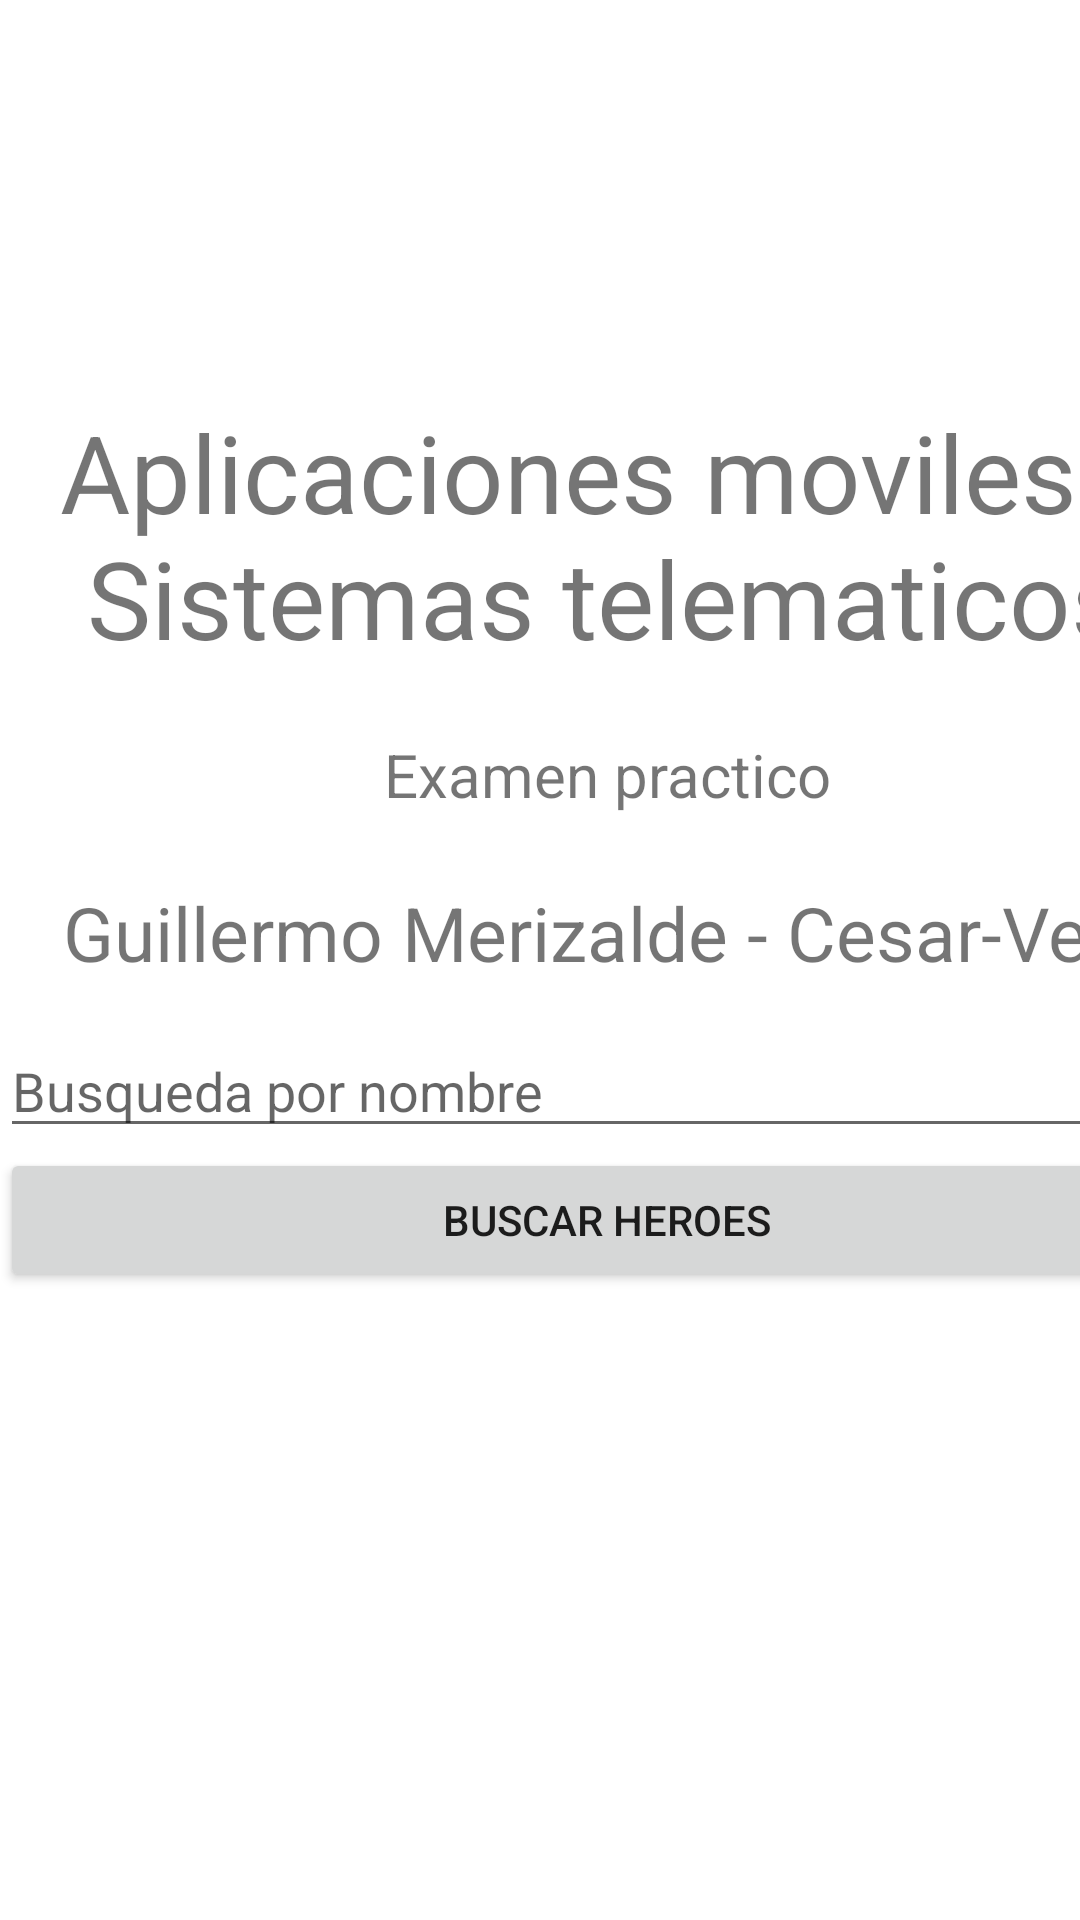

Android layout source for this screen:
<!-- AndroidManifest.xml: application theme Theme.ExamenAMST -->
<!-- res/layout/activity_main.xml -->
<?xml version="1.0" encoding="utf-8"?>
<androidx.constraintlayout.widget.ConstraintLayout xmlns:android="http://schemas.android.com/apk/res/android"
    xmlns:app="http://schemas.android.com/apk/res-auto"
    xmlns:tools="http://schemas.android.com/tools"
    android:layout_width="match_parent"
    android:layout_height="match_parent"
    tools:context=".MainActivity">

    <LinearLayout
        android:layout_width="405dp"
        android:layout_height="551dp"
        android:gravity="center"
        android:orientation="vertical"
        tools:layout_editor_absoluteX="1dp"
        tools:layout_editor_absoluteY="1dp">

        <TextView
            android:id="@+id/textView"
            android:layout_width="match_parent"
            android:layout_height="116dp"
            android:gravity="center"
            android:text="Aplicaciones moviles y Sistemas telematicos"
            android:textSize="36sp" />

        <TextView
            android:id="@+id/textView2"
            android:layout_width="match_parent"
            android:layout_height="44dp"
            android:gravity="center"
            android:text="Examen practico"
            android:textSize="20sp" />

        <TextView
            android:id="@+id/textView3"
            android:layout_width="match_parent"
            android:layout_height="61dp"
            android:gravity="center"
            android:text="Guillermo Merizalde - Cesar-Vera"
            android:textSize="25sp" />

        <EditText
            android:id="@+id/txtBusqueda"
            android:layout_width="match_parent"
            android:layout_height="wrap_content"
            android:ems="10"
            android:hint="Busqueda por nombre"
            android:inputType="text" />

        <Button
            android:id="@+id/button"
            android:layout_width="match_parent"
            android:layout_height="wrap_content"
            android:onClick="ResultadoHeroes"
            android:text="Buscar Heroes" />
    </LinearLayout>

</androidx.constraintlayout.widget.ConstraintLayout>
<!-- resources referenced by this layout -->
<resources>
  <style name="Theme.ExamenAMST" parent="Theme.MaterialComponents.DayNight.DarkActionBar">
          
          <item name="colorPrimary">@color/purple_500</item>
          <item name="colorPrimaryVariant">@color/purple_700</item>
          <item name="colorOnPrimary">@color/white</item>
          
          <item name="colorSecondary">@color/teal_200</item>
          <item name="colorSecondaryVariant">@color/teal_700</item>
          <item name="colorOnSecondary">@color/black</item>
          
          <item name="android:statusBarColor" tools:targetApi="l">?attr/colorPrimaryVariant</item>
          
      </style>
  <!-- not gathered from this repository: default colours our renderer supplied (Android Studio template values) -->
  <color name="purple_500">#FF6200EE</color>
  <color name="purple_700">#FF3700B3</color>
  <color name="teal_200">#FF03DAC5</color>
  <color name="teal_700">#FF018786</color>
  <color name="black">#FF000000</color>
  <color name="white">#FFFFFFFF</color>
</resources>
